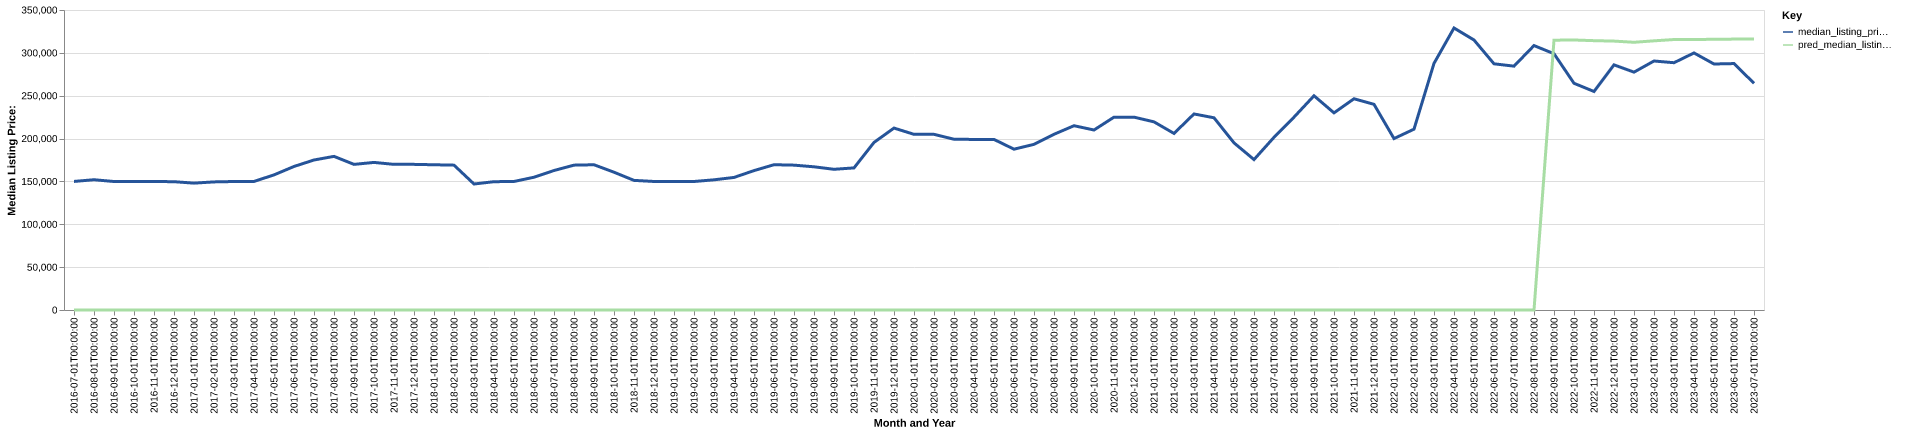

Values plotted in this chart, from the file beside it:
date, time_idx, median_listing_price, thirty_year_interest_rate_five, month, county_name, active_listing_count, median_days_on_market, pred_median_listing_price, month_year
2016-07-01, 0, 150000, 3.72, 7, sierra, nm, 144.0, 114.0, 0, Jul-2016
2016-08-01, 1, 151975, 3.73, 8, sierra, nm, 142.0, 117.0, 0, Aug-2016
2016-09-01, 2, 149900, 3.66, 9, sierra, nm, 153.0, 121.0, 0, Sep-2016
2016-10-01, 3, 149950, 3.64, 10, sierra, nm, 152.0, 123.0, 0, Oct-2016
2016-11-01, 4, 149900, 3.66, 11, sierra, nm, 143.0, 138.0, 0, Nov-2016
2016-12-01, 5, 149700, 3.48, 12, sierra, nm, 133.0, 147.0, 0, Dec-2016
2017-01-01, 6, 148000, 3.45, 1, sierra, nm, 128.0, 153.0, 0, Jan-2017
2017-02-01, 7, 149450, 3.5, 2, sierra, nm, 125.0, 146.0, 0, Feb-2017
2017-03-01, 8, 149900, 3.52, 3, sierra, nm, 118.0, 147.0, 0, Mar-2017
2017-04-01, 9, 150000, 4.03, 4, sierra, nm, 114.0, 101.0, 0, Apr-2017
2017-05-01, 10, 157625, 4.32, 5, sierra, nm, 120.0, 104.0, 0, May-2017
2017-06-01, 11, 167450, 4.2, 6, sierra, nm, 126.0, 94.0, 0, Jun-2017
2017-07-01, 12, 175000, 4.19, 7, sierra, nm, 121.0, 96.0, 0, Jul-2017
2017-08-01, 13, 179225, 4.3, 8, sierra, nm, 116.0, 108.0, 0, Aug-2017
2017-09-01, 14, 169900, 4.1, 9, sierra, nm, 119.0, 110.0, 0, Sep-2017
2017-10-01, 15, 172175, 4.05, 10, sierra, nm, 123.0, 92.0, 0, Oct-2017
2017-11-01, 16, 169900, 3.94, 11, sierra, nm, 127.0, 96.0, 0, Nov-2017
2017-12-01, 17, 169900, 4.03, 12, sierra, nm, 131.0, 113.0, 0, Dec-2017
2018-01-01, 18, 169450, 3.93, 1, sierra, nm, 143.0, 130.0, 0, Jan-2018
2018-02-01, 19, 169000, 3.83, 2, sierra, nm, 143.0, 153.0, 0, Feb-2018
2018-03-01, 20, 147000, 3.94, 3, sierra, nm, 160.0, 172.0, 0, Mar-2018
2018-04-01, 21, 149700, 3.95, 4, sierra, nm, 162.0, 135.0, 0, Apr-2018
2018-05-01, 22, 149950, 3.99, 5, sierra, nm, 159.0, 96.0, 0, May-2018
2018-06-01, 23, 154900, 4.15, 6, sierra, nm, 155.0, 109.0, 0, Jun-2018
2018-07-01, 24, 162750, 4.4, 7, sierra, nm, 150.0, 120.0, 0, Jul-2018
2018-08-01, 25, 169000, 4.46, 8, sierra, nm, 149.0, 116.0, 0, Aug-2018
2018-09-01, 26, 169450, 4.58, 9, sierra, nm, 141.0, 120.0, 0, Sep-2018
2018-10-01, 27, 160750, 4.66, 10, sierra, nm, 136.0, 107.0, 0, Oct-2018
2018-11-01, 28, 151225, 4.62, 11, sierra, nm, 140.0, 111.0, 0, Nov-2018
2018-12-01, 29, 149950, 4.54, 12, sierra, nm, 140.0, 119.0, 0, Dec-2018
2019-01-01, 30, 149950, 4.6, 1, sierra, nm, 132.0, 103.0, 0, Jan-2019
2019-02-01, 31, 149925, 4.72, 2, sierra, nm, 131.0, 98.0, 0, Feb-2019
2019-03-01, 32, 151885, 4.9, 3, sierra, nm, 133.0, 102.0, 0, Mar-2019
2019-04-01, 33, 154650, 4.94, 4, sierra, nm, 137.0, 102.0, 0, Apr-2019
2019-05-01, 34, 162625, 4.75, 5, sierra, nm, 140.0, 97.0, 0, May-2019
2019-06-01, 35, 169500, 4.51, 6, sierra, nm, 133.0, 105.0, 0, Jun-2019
2019-07-01, 36, 169000, 4.41, 7, sierra, nm, 128.0, 103.0, 0, Jul-2019
2019-08-01, 37, 167064, 4.41, 8, sierra, nm, 123.0, 112.0, 0, Aug-2019
2019-09-01, 38, 164159, 4.2, 9, sierra, nm, 119.0, 119.0, 0, Sep-2019
2019-10-01, 39, 165773, 4.14, 10, sierra, nm, 112.0, 120.0, 0, Oct-2019
2019-11-01, 40, 195500, 3.84, 11, sierra, nm, 98.0, 117.0, 0, Nov-2019
2019-12-01, 41, 212250, 3.81, 12, sierra, nm, 93.0, 124.0, 0, Dec-2019
2020-01-01, 42, 204950, 3.75, 1, sierra, nm, 98.0, 104.0, 0, Jan-2020
2020-02-01, 43, 204950, 3.73, 2, sierra, nm, 96.0, 115.0, 0, Feb-2020
2020-03-01, 44, 199225, 3.78, 3, sierra, nm, 90.0, 125.0, 0, Mar-2020
2020-04-01, 45, 199000, 3.75, 4, sierra, nm, 85.0, 137.0, 0, Apr-2020
2020-05-01, 46, 199000, 3.74, 5, sierra, nm, 77.0, 120.0, 0, May-2020
2020-06-01, 47, 187625, 3.72, 6, sierra, nm, 76.0, 133.0, 0, Jun-2020
2020-07-01, 48, 193250, 3.49, 7, sierra, nm, 70.0, 118.0, 0, Jul-2020
2020-08-01, 49, 205000, 3.65, 8, sierra, nm, 65.0, 78.0, 0, Aug-2020
2020-09-01, 50, 215000, 3.33, 9, sierra, nm, 70.0, 83.0, 0, Sep-2020
2020-10-01, 51, 210000, 3.28, 10, sierra, nm, 71.0, 64.0, 0, Oct-2020
2020-11-01, 52, 225000, 3.21, 11, sierra, nm, 72.0, 74.0, 0, Nov-2020
2020-12-01, 53, 225000, 3.07, 12, sierra, nm, 69.0, 84.0, 0, Dec-2020
2021-01-01, 54, 219500, 2.99, 1, sierra, nm, 66.0, 102.0, 0, Jan-2021
2021-02-01, 55, 206000, 2.93, 2, sierra, nm, 71.0, 110.0, 0, Feb-2021
2021-03-01, 56, 228725, 2.88, 3, sierra, nm, 71.0, 89.0, 0, Mar-2021
2021-04-01, 57, 224250, 2.84, 4, sierra, nm, 69.0, 68.0, 0, Apr-2021
2021-05-01, 58, 195000, 2.71, 5, sierra, nm, 70.0, 64.0, 0, May-2021
2021-06-01, 59, 175500, 2.79, 6, sierra, nm, 65.0, 58.0, 0, Jun-2021
... 25 more rows
